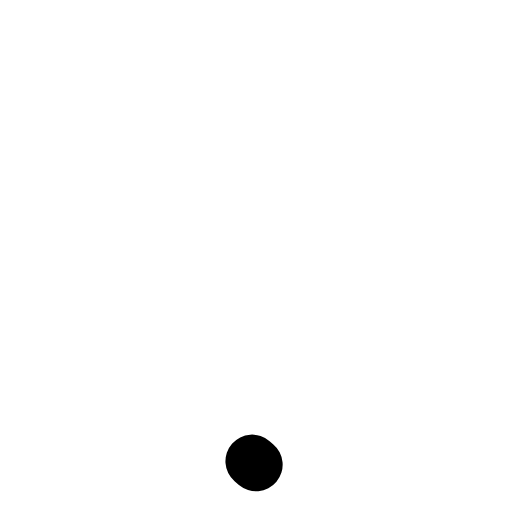
t = 0.00 s
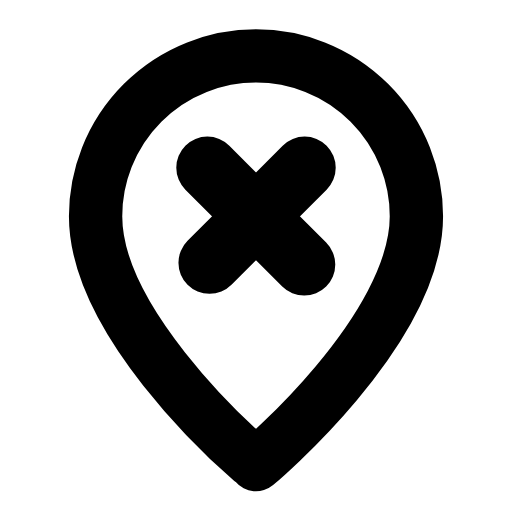
t = 0.26 s
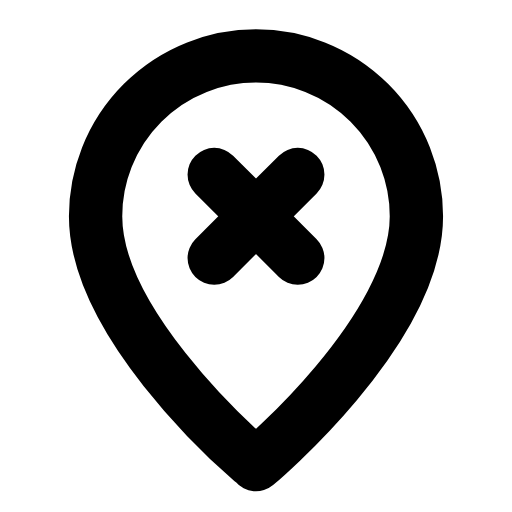
t = 0.53 s
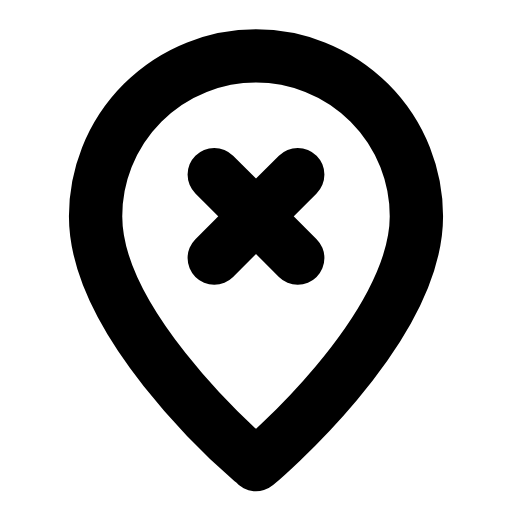
t = 0.78 s
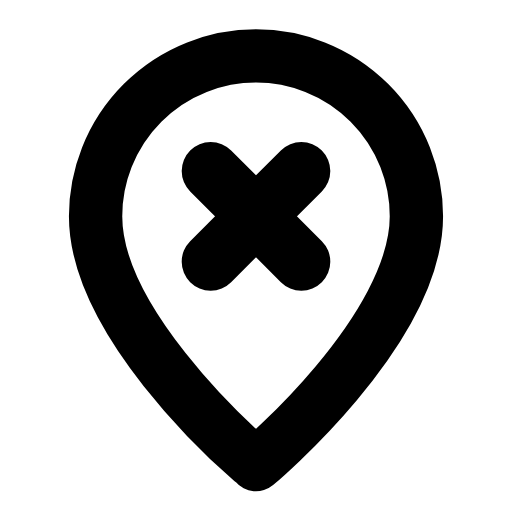
t = 1.07 s
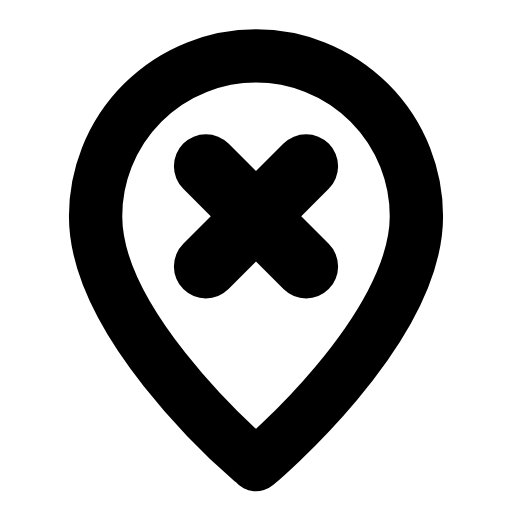
t = 1.17 s

The animated SVG that drew these frames (rendered in a browser with its animation timeline set to each time). Animation: 4 SMIL elements (animate=3,animateTransform=1); one cycle of 1.60 s, repeats indefinitely.

<svg xmlns="http://www.w3.org/2000/svg" width="24" height="24" viewBox="0 0 24 24" fill="none"><g transform="translate(-0.36 -0.366) scale(1.03)"><path stroke="currentColor" stroke-width="2.427" stroke-linecap="round" stroke-linejoin="round" fill="none" d="M12 21.5S19.3 15.4 19.3 10.2A7.3 7.3 0 1 0 4.7 10.2C4.7 15.4 12 21.5 12 21.5Z" pathLength="1" stroke-dasharray="1"><animate attributeName="stroke-dashoffset" values="1;1;0;0;0;0;1;1;1" keyTimes="0;0;0.189;0.45;0.6;0.774;0.9;0.9;1" dur="1.6s" repeatCount="indefinite" calcMode="spline" keySplines="0.16 1 0.3 1;0.16 1 0.3 1;0.16 1 0.3 1;0.16 1 0.3 1;0.16 1 0.3 1;0.16 1 0.3 1;0.16 1 0.3 1;0.16 1 0.3 1"/></path><g transform="translate(12 10.2)"><g><animateTransform attributeName="transform" type="scale" values="1;1;1.2;1;1;1;1;1.2;1;1;1" keyTimes="0;0.135;0.2475;0.36;0.45;0.6;0.66;0.735;0.81;0.9;1" dur="1.6s" repeatCount="indefinite" calcMode="spline" keySplines="0.16 1 0.3 1;0.16 1 0.3 1;0.16 1 0.3 1;0.16 1 0.3 1;0.16 1 0.3 1;0.16 1 0.3 1;0.16 1 0.3 1;0.16 1 0.3 1;0.16 1 0.3 1;0.16 1 0.3 1"/><g transform="translate(-12 -10.2)"><g><path stroke="currentColor" stroke-width="2.427" stroke-linecap="round" stroke-linejoin="round" fill="none" d="M10.1 8.3L13.9 12.1" pathLength="1" stroke-dasharray="1"><animate attributeName="stroke-dashoffset" values="1;1;0;0;0;0;1;1;1" keyTimes="0;0.0315;0.2205;0.45;0.6;0.753;0.879;0.9;1" dur="1.6s" repeatCount="indefinite" calcMode="spline" keySplines="0.16 1 0.3 1;0.16 1 0.3 1;0.16 1 0.3 1;0.16 1 0.3 1;0.16 1 0.3 1;0.16 1 0.3 1;0.16 1 0.3 1;0.16 1 0.3 1"/></path><path stroke="currentColor" stroke-width="2.427" stroke-linecap="round" stroke-linejoin="round" fill="none" d="M13.9 8.3L10.1 12.1" pathLength="1" stroke-dasharray="1"><animate attributeName="stroke-dashoffset" values="1;1;0;0;0;0;1;1;1" keyTimes="0;0.063;0.252;0.45;0.6;0.732;0.858;0.9;1" dur="1.6s" repeatCount="indefinite" calcMode="spline" keySplines="0.16 1 0.3 1;0.16 1 0.3 1;0.16 1 0.3 1;0.16 1 0.3 1;0.16 1 0.3 1;0.16 1 0.3 1;0.16 1 0.3 1;0.16 1 0.3 1"/></path></g></g></g></g></g></svg>
